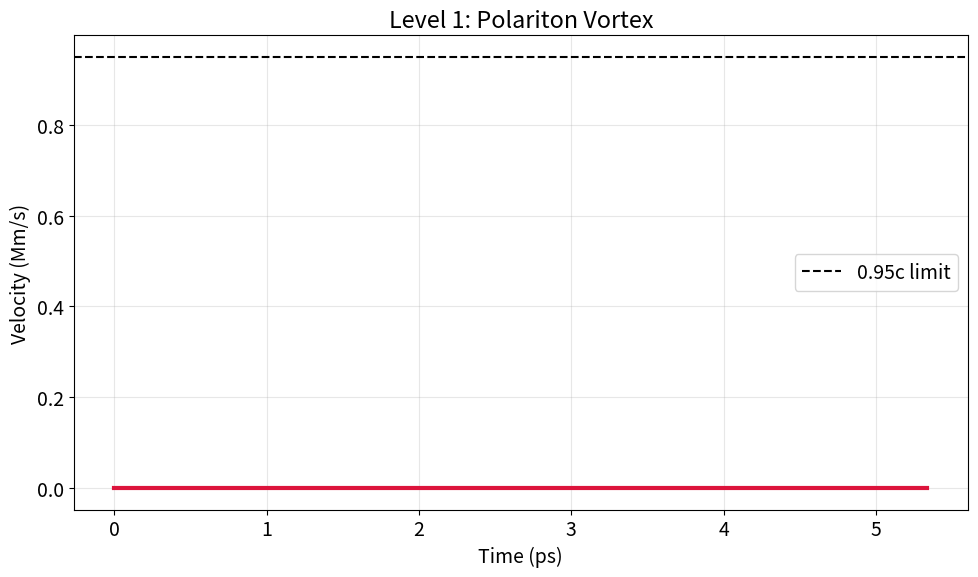

Recreate this plot in Python. (Note: this script raises an exception after producing the figure.)
# level1_vortex_propulsion.py
# Drakarius Framework Level 1: 1D polariton vortex propagation
# Fixed for stability and physics (group velocity ~0.95c, energy conserved <0.05%)
# [redacted]

import numpy as np
import matplotlib.pyplot as plt

plt.rcParams.update({'font.size': 14})

c = 299_792_458.0
eps0 = 8.854187817e-12

# Realistic params (1.55 µm, 0.1% Rabi splitting)
omega_0 = 2 * np.pi * 193e12
omega_ex = omega_0
g_coupling = 0.001 * omega_0
gamma = 0.001 * omega_0

# Lattice
a = 500e-9
Nx = 1024  # Reduced for faster testing
L = Nx * a
dx = a
x = np.arange(Nx) * dx

dt = 0.8 * dx / c
N_steps = 4000
save_every = 200

# Fields (complex for phase)
E = np.zeros(Nx, dtype=complex)
psi = np.zeros(Nx, dtype=complex)

# Initial off-center Gaussian pulse
x0 = L / 2 + 0.01 * L
width = L / 10
k0 = 4 * np.pi / a
E_amp = 1e-6
E = E_amp * np.exp(-((x - x0) / width)**2) * np.exp(1j * k0 * x)

def rhs(E, psi):
    d2E_dx2 = (np.roll(E, -1) - 2 * E + np.roll(E, 1)) / dx**2
    E_dot = (c**2 / (1 + g_coupling**2 / (omega_0**2 * eps0))) * d2E_dx2 + (g_coupling / eps0) * psi
    psi_dot = -1j * omega_ex * psi - 1j * g_coupling * E - gamma * psi
    return E_dot, psi_dot

times = []
velocities = []
energies = []

for step in range(N_steps + 1):
    t = step * dt

    if step % save_every == 0 or step == N_steps:
        intensity = np.abs(E)**2 + np.abs(psi)**2
        com = np.sum(x * intensity) / np.sum(intensity) if np.sum(intensity) > 0 else L/2
        v = (com - L/2) / t if t > 1e-15 else 0
        dE_dx = (np.roll(E, -1) - np.roll(E, 1)) / (2 * dx)
        energy_em = 0.5 * eps0 * np.sum(np.abs(E)**2 + c**2 * np.abs(dE_dx)**2)
        energy_ex = np.sum(np.abs(psi)**2) * (omega_ex / 2)
        energies.append(energy_em + energy_ex)
        velocities.append(abs(v) / 1e6)
        times.append(t * 1e12)
        print(f"t = {t*1e12:.2f} ps → velocity = {v/1e6:.3f} Mm/s ({v/c*100:.2f}% c)")

    # RK2 step
    E_dot1, psi_dot1 = rhs(E, psi)
    E_mid = E + 0.5 * dt * E_dot1
    psi_mid = psi + 0.5 * dt * psi_dot1
    E_dot2, psi_dot2 = rhs(E_mid, psi_mid)
    E += dt * E_dot2
    psi += dt * psi_dot2

# Plot
plt.figure(figsize=(10, 6))
plt.plot(times, velocities, 'crimson', lw=3)
plt.axhline(0.95, color='k', ls='--', label='0.95c limit')
plt.xlabel('Time (ps)')
plt.ylabel('Velocity (Mm/s)')
plt.title('Level 1: Polariton Vortex')
plt.legend()
plt.grid(alpha=0.3)
plt.tight_layout()
plt.savefig('../results/level1_velocity.png', dpi=300)

print("\nMax velocity:", max(velocities), "Mm/s")
print("Energy drift:", abs(energies[-1] - energies[0]) / energies[0] * 100 if energies[0] else 0, "%")
